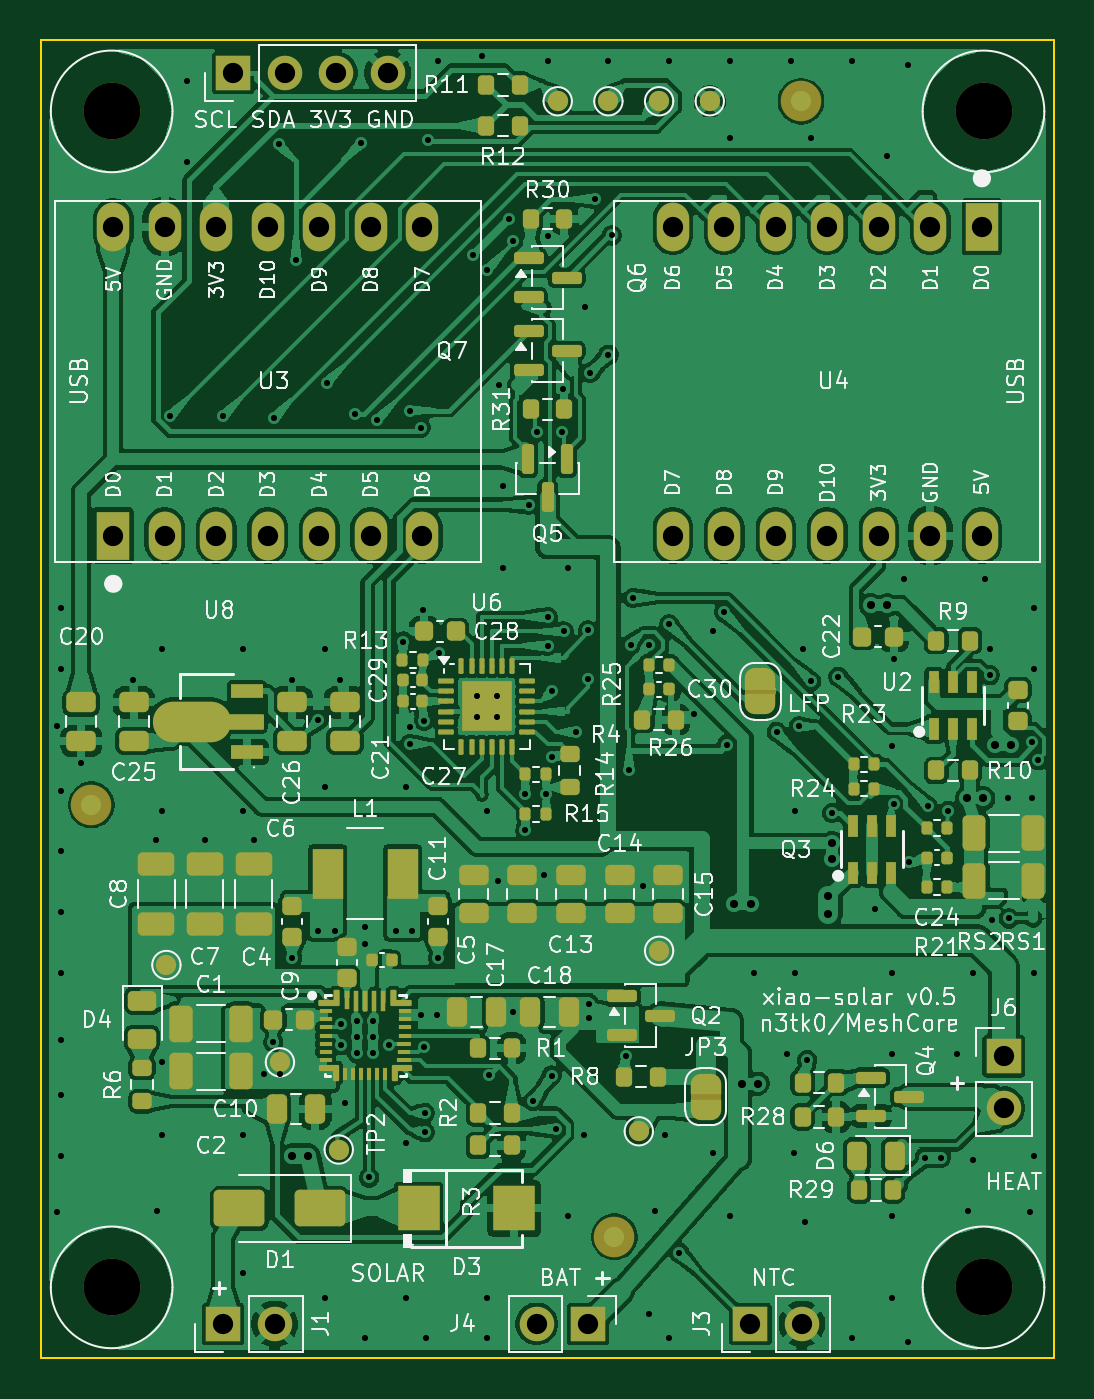
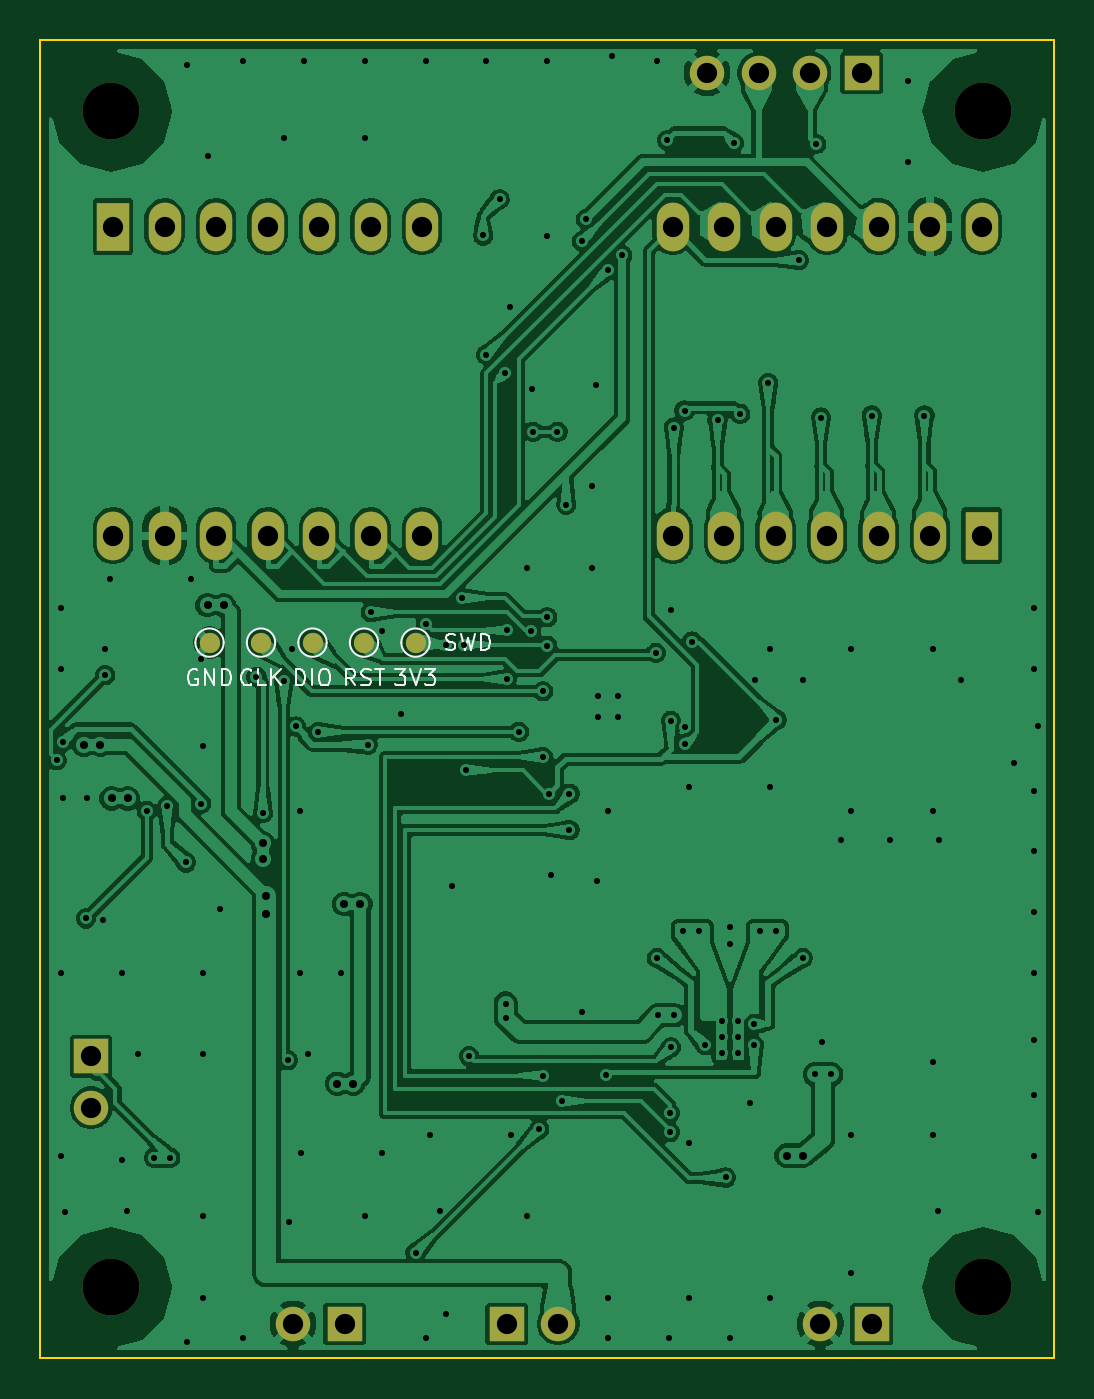
Circuit board: 11 layer files. Board 50.0 x 65.0 mm.
- bottom_copper: xiao-solar-B_Cu.gbl (285513 bytes)
- bottom_mask: xiao-solar-B_Mask.gbs (2512 bytes)
- paste: xiao-solar-B_Paste.gbp (533 bytes)
- bottom_silk: xiao-solar-B_Silkscreen.gbo (12518 bytes)
- outline: xiao-solar-Edge_Cuts.gm1 (777 bytes)
- top_copper: xiao-solar-F_Cu.gtl (509423 bytes)
- top_mask: xiao-solar-F_Mask.gts (22167 bytes)
- paste: xiao-solar-F_Paste.gtp (18465 bytes)
- top_silk: xiao-solar-F_Silkscreen.gto (223268 bytes)
- drill: xiao-solar-NPTH.drl (426 bytes)
- drill: xiao-solar-PTH.drl (4486 bytes)

=== bottom_copper: xiao-solar-B_Cu.gbl (285513 bytes, source omitted) ===
=== bottom_mask: xiao-solar-B_Mask.gbs ===
G04 #@! TF.GenerationSoftware,KiCad,Pcbnew,10.0.8-10.0.8~ubuntu24.04.1*
G04 #@! TF.CreationDate,2026-11-12T09:37:56+00:00*
G04 #@! TF.ProjectId,xiao-solar,7869616f-2d73-46f6-9c61-722e6b696361,rev?*
G04 #@! TF.SameCoordinates,Original*
G04 #@! TF.FileFunction,Soldermask,Bot*
G04 #@! TF.FilePolarity,Negative*
%FSLAX46Y46*%
G04 Gerber Fmt 4.6, Leading zero omitted, Abs format (unit mm)*
G04 Created by KiCad (PCBNEW 10.0.8-10.0.8~ubuntu24.04.1) date 2026-11-12 09:37:56*
%MOMM*%
%LPD*%
G01*
G04 APERTURE LIST*
%ADD10R,1.600000X2.400000*%
%ADD11O,1.600000X2.400000*%
%ADD12C,2.800000*%
%ADD13R,1.700000X1.700000*%
%ADD14C,1.700000*%
%ADD15C,1.000000*%
G04 APERTURE END LIST*
D10*
G04 #@! TO.C,U3*
X103580000Y-124420000D03*
D11*
X106120000Y-124420000D03*
X108660000Y-124420000D03*
X111200000Y-124420000D03*
X113740000Y-124420000D03*
X116280000Y-124420000D03*
X118820000Y-124420000D03*
X118820000Y-109180000D03*
X116280000Y-109180000D03*
X113740000Y-109180000D03*
X111200000Y-109180000D03*
X108660000Y-109180000D03*
X106120000Y-109180000D03*
X103580000Y-109180000D03*
G04 #@! TD*
D12*
G04 #@! TO.C,H3*
X103500000Y-161500000D03*
G04 #@! TD*
G04 #@! TO.C,H4*
X146500000Y-161500000D03*
G04 #@! TD*
D13*
G04 #@! TO.C,J4*
X127000000Y-163300000D03*
D14*
X124460000Y-163300000D03*
G04 #@! TD*
D10*
G04 #@! TO.C,U4*
X146420000Y-109180000D03*
D11*
X143880000Y-109180000D03*
X141340000Y-109180000D03*
X138800000Y-109180000D03*
X136260000Y-109180000D03*
X133720000Y-109180000D03*
X131180000Y-109180000D03*
X131180000Y-124420000D03*
X133720000Y-124420000D03*
X136260000Y-124420000D03*
X138800000Y-124420000D03*
X141340000Y-124420000D03*
X143880000Y-124420000D03*
X146420000Y-124420000D03*
G04 #@! TD*
D13*
G04 #@! TO.C,J6*
X147500000Y-150100000D03*
D14*
X147500000Y-152640000D03*
G04 #@! TD*
D13*
G04 #@! TO.C,J5*
X109500000Y-101600000D03*
D14*
X112040000Y-101600000D03*
X114580000Y-101600000D03*
X117120000Y-101600000D03*
G04 #@! TD*
D13*
G04 #@! TO.C,J1*
X109000000Y-163300000D03*
D14*
X111540000Y-163300000D03*
G04 #@! TD*
D13*
G04 #@! TO.C,J3*
X135000000Y-163300000D03*
D14*
X137540000Y-163300000D03*
G04 #@! TD*
D12*
G04 #@! TO.C,H2*
X146500000Y-103500000D03*
G04 #@! TD*
G04 #@! TO.C,H1*
X103500000Y-103500000D03*
G04 #@! TD*
D15*
G04 #@! TO.C,TP12*
X131500000Y-129699999D03*
G04 #@! TD*
G04 #@! TO.C,TP14*
X139120000Y-129699999D03*
G04 #@! TD*
G04 #@! TO.C,TP11*
X136579999Y-129699999D03*
G04 #@! TD*
G04 #@! TO.C,TP13*
X141660000Y-129699999D03*
G04 #@! TD*
G04 #@! TO.C,TP15*
X134039999Y-129699999D03*
G04 #@! TD*
M02*

=== paste: xiao-solar-B_Paste.gbp ===
G04 #@! TF.GenerationSoftware,KiCad,Pcbnew,10.0.8-10.0.8~ubuntu24.04.1*
G04 #@! TF.CreationDate,2026-11-12T09:37:56+00:00*
G04 #@! TF.ProjectId,xiao-solar,7869616f-2d73-46f6-9c61-722e6b696361,rev?*
G04 #@! TF.SameCoordinates,Original*
G04 #@! TF.FileFunction,Paste,Bot*
G04 #@! TF.FilePolarity,Positive*
%FSLAX46Y46*%
G04 Gerber Fmt 4.6, Leading zero omitted, Abs format (unit mm)*
G04 Created by KiCad (PCBNEW 10.0.8-10.0.8~ubuntu24.04.1) date 2026-11-12 09:37:56*
%MOMM*%
%LPD*%
G01*
G04 APERTURE LIST*
G04 APERTURE END LIST*
M02*

=== bottom_silk: xiao-solar-B_Silkscreen.gbo (12518 bytes, source omitted) ===
=== outline: xiao-solar-Edge_Cuts.gm1 ===
G04 #@! TF.GenerationSoftware,KiCad,Pcbnew,10.0.8-10.0.8~ubuntu24.04.1*
G04 #@! TF.CreationDate,2026-11-12T09:37:56+00:00*
G04 #@! TF.ProjectId,xiao-solar,7869616f-2d73-46f6-9c61-722e6b696361,rev?*
G04 #@! TF.SameCoordinates,Original*
G04 #@! TF.FileFunction,Profile,NP*
%FSLAX46Y46*%
G04 Gerber Fmt 4.6, Leading zero omitted, Abs format (unit mm)*
G04 Created by KiCad (PCBNEW 10.0.8-10.0.8~ubuntu24.04.1) date 2026-11-12 09:37:56*
%MOMM*%
%LPD*%
G01*
G04 APERTURE LIST*
G04 #@! TA.AperFunction,Profile*
%ADD10C,0.100000*%
G04 #@! TD*
G04 APERTURE END LIST*
D10*
X100000000Y-100000000D02*
X150000000Y-100000000D01*
X100000000Y-165000000D02*
X100000000Y-100000000D01*
X150000000Y-100000000D02*
X150000000Y-165000000D01*
X150000000Y-165000000D02*
X100000000Y-165000000D01*
M02*

=== top_copper: xiao-solar-F_Cu.gtl (509423 bytes, source omitted) ===
=== top_mask: xiao-solar-F_Mask.gts (22167 bytes, source omitted) ===
=== paste: xiao-solar-F_Paste.gtp (18465 bytes, source omitted) ===
=== top_silk: xiao-solar-F_Silkscreen.gto (223268 bytes, source omitted) ===
=== drill: xiao-solar-NPTH.drl ===
M48
; DRILL file KiCad 10.0.8-10.0.8~ubuntu24.04.1 date 2026-11-12T09:37:57
; FORMAT={-:-/ absolute / metric / decimal}
; #@! TF.CreationDate,2026-11-12T09:37:57+00:00
; #@! TF.GenerationSoftware,Kicad,Pcbnew,10.0.8-10.0.8~ubuntu24.04.1
; #@! TF.FileFunction,NonPlated,1,2,NPTH
FMAT,2
METRIC
; #@! TA.AperFunction,NonPlated,NPTH,ComponentDrill
T1C2.800
%
G90
G05
T1
X103.5Y-103.5
X103.5Y-161.5
X146.5Y-103.5
X146.5Y-161.5
M30

=== drill: xiao-solar-PTH.drl ===
M48
; DRILL file KiCad 10.0.8-10.0.8~ubuntu24.04.1 date 2026-11-12T09:37:57
; FORMAT={-:-/ absolute / metric / decimal}
; #@! TF.CreationDate,2026-11-12T09:37:57+00:00
; #@! TF.GenerationSoftware,Kicad,Pcbnew,10.0.8-10.0.8~ubuntu24.04.1
; #@! TF.FileFunction,Plated,1,2,PTH
FMAT,2
METRIC
; #@! TA.AperFunction,Plated,PTH,ViaDrill
T1C0.300
; #@! TA.AperFunction,Plated,PTH,ViaDrill
T2C0.400
; #@! TA.AperFunction,Plated,PTH,ComponentDrill
T3C1.000
%
G90
G05
T1
X100.788Y-133.788
X100.788Y-157.788
X101.0Y-128.0
X101.0Y-131.0
X101.0Y-137.0
X101.0Y-140.0
X101.0Y-143.0
X101.0Y-146.0
X101.0Y-149.3
X101.0Y-152.0
X101.0Y-155.0
X102.0Y-135.65
X104.575Y-131.55
X105.7Y-139.45
X105.717Y-157.717
X106.0Y-130.0
X106.0Y-138.0
X106.0Y-150.4
X106.0Y-154.0
X106.4Y-118.5
X107.2Y-102.0
X107.2Y-106.0
X108.1Y-139.45
X109.0Y-118.5
X110.0Y-130.0
X110.0Y-138.0
X110.0Y-154.0
X110.0Y-160.8
X110.5Y-139.45
X111.0Y-151.0
X111.475Y-149.4
X111.5Y-118.6
X111.732Y-105.108
X111.8Y-151.0
X112.375Y-131.55
X112.4Y-145.25
X112.595Y-110.84
X113.7Y-133.5
X113.7Y-143.9
X114.0Y-130.0
X114.0Y-136.8
X114.0Y-162.0
X114.1Y-116.9
X114.5Y-143.9
X114.775Y-131.55
X114.8Y-148.5
X114.8Y-149.55
X115.0Y-152.43
X115.482Y-118.42
X115.6Y-148.35
X115.6Y-149.15
X115.6Y-149.95
X115.79Y-105.075
X116.0Y-143.75
X116.0Y-144.55
X116.0Y-164.0
X116.2Y-156.08
X116.4Y-148.35
X116.4Y-149.15
X116.4Y-149.95
X116.6Y-118.7
X117.2Y-149.55
X117.5Y-143.9
X117.87Y-129.65
X118.0Y-136.8
X118.0Y-154.4
X118.0Y-162.0
X118.2Y-133.85
X118.2Y-134.7
X118.232Y-118.255
X118.3Y-143.9
X118.75Y-148.08
X118.759Y-119.093
X118.875Y-128.075
X118.9Y-133.55
X118.9Y-149.66
X118.95Y-152.9
X118.95Y-153.85
X119.0Y-164.0
X119.094Y-104.925
X119.55Y-148.08
X119.6Y-101.0
X119.6Y-145.25
X119.65Y-130.2
X121.3Y-110.6
X121.5Y-132.35
X121.5Y-133.35
X121.788Y-100.788
X122.0Y-111.3
X122.0Y-138.0
X122.0Y-162.0
X122.0Y-164.0
X122.093Y-151.025
X122.5Y-132.35
X122.5Y-133.35
X122.566Y-141.434
X122.6Y-117.0
X122.8Y-122.0
X122.8Y-126.0
X123.1Y-108.8
X123.3Y-109.9
X123.3Y-147.9
X123.91Y-137.15
X123.91Y-138.95
X124.062Y-122.891
X124.3Y-152.3
X124.5Y-119.3
X124.825Y-141.15
X124.93Y-137.15
X125.0Y-101.0
X125.0Y-109.659
X125.0Y-128.45
X125.0Y-129.85
X125.2Y-132.1
X125.2Y-135.35
X125.2Y-151.05
X125.4Y-153.7
X125.7Y-119.3
X125.75Y-117.2
X125.8Y-129.15
X126.0Y-126.0
X126.0Y-158.0
X126.4Y-134.1
X126.8Y-154.0
X126.849Y-113.151
X127.0Y-129.1
X127.0Y-131.5
X127.05Y-147.5
X127.05Y-148.2
X127.1Y-116.4
X127.357Y-107.834
X128.0Y-101.0
X128.0Y-115.5
X128.162Y-109.619
X128.85Y-150.1
X129.0Y-136.0
X129.1Y-129.8
X129.2Y-127.5
X129.717Y-141.717
X130.0Y-129.8
X130.0Y-162.8
X130.283Y-157.717
X130.8Y-154.0
X131.0Y-101.0
X131.0Y-128.8
X131.0Y-164.0
X131.5Y-159.8
X132.2Y-133.2
X133.151Y-129.151
X133.151Y-154.849
X133.7Y-128.2
X133.858Y-134.726
X134.0Y-101.0
X134.0Y-104.8
X134.0Y-158.0
X135.2Y-146.0
X136.3Y-134.1
X136.8Y-150.0
X137.0Y-101.0
X137.151Y-154.849
X137.2Y-138.0
X137.2Y-146.0
X137.395Y-133.836
X137.6Y-130.0
X137.717Y-158.283
X137.8Y-150.3
X138.0Y-104.8
X138.0Y-131.6
X139.031Y-138.105
X139.348Y-131.392
X140.0Y-101.0
X140.0Y-164.0
X141.151Y-142.849
X141.717Y-105.717
X142.0Y-134.8
X142.0Y-146.0
X142.0Y-150.0
X142.0Y-158.0
X142.0Y-162.0
X142.072Y-137.638
X142.075Y-130.5
X142.566Y-126.566
X142.788Y-101.212
X142.788Y-164.212
X142.828Y-140.539
X143.6Y-155.1
X143.749Y-137.761
X144.4Y-155.1
X144.75Y-138.0
X145.2Y-150.0
X145.717Y-157.717
X146.0Y-146.0
X146.0Y-155.2
X146.566Y-126.566
X146.8Y-130.0
X146.8Y-131.3
X146.9Y-143.4
X147.7Y-137.35
X147.75Y-143.3
X148.788Y-157.788
X148.898Y-134.599
X148.9Y-137.35
X149.0Y-128.0
X149.0Y-131.0
X149.0Y-146.0
X149.0Y-155.0
X149.2Y-135.5
T2
X112.4Y-155.0
X113.2Y-155.0
X134.218Y-142.595
X134.566Y-151.454
X135.018Y-142.595
X135.365Y-151.454
X138.85Y-142.2
X138.85Y-143.1
X139.036Y-139.588
X139.036Y-140.388
X140.958Y-127.851
X141.758Y-127.851
X145.69Y-137.38
X146.49Y-137.38
X147.046Y-134.744
X147.846Y-134.744
T3
X103.58Y-109.18
X103.58Y-124.42
X106.12Y-109.18
X106.12Y-124.42
X108.66Y-109.18
X108.66Y-124.42
X109.0Y-163.3
X109.5Y-101.6
X111.2Y-109.18
X111.2Y-124.42
X111.54Y-163.3
X112.04Y-101.6
X113.74Y-109.18
X113.74Y-124.42
X114.58Y-101.6
X116.28Y-109.18
X116.28Y-124.42
X117.12Y-101.6
X118.82Y-109.18
X118.82Y-124.42
X124.46Y-163.3
X127.0Y-163.3
X131.18Y-109.18
X131.18Y-124.42
X133.72Y-109.18
X133.72Y-124.42
X135.0Y-163.3
X136.26Y-109.18
X136.26Y-124.42
X137.54Y-163.3
X138.8Y-109.18
X138.8Y-124.42
X141.34Y-109.18
X141.34Y-124.42
X143.88Y-109.18
X143.88Y-124.42
X146.42Y-109.18
X146.42Y-124.42
X147.5Y-150.1
X147.5Y-152.64
M30
